The GitHub repository pitherduarte/fastcamp-dados-sinteticos-blender contains a labelled image folder "dataset_caneca" with 4 categories: empty, full, half full, mostly empty. Examples follow, each with its label.

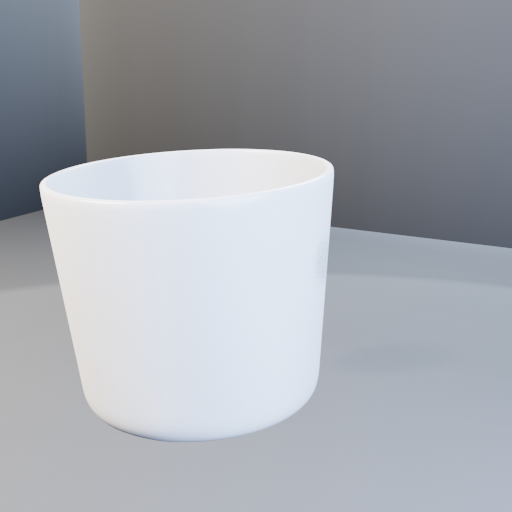
Label: mostly empty

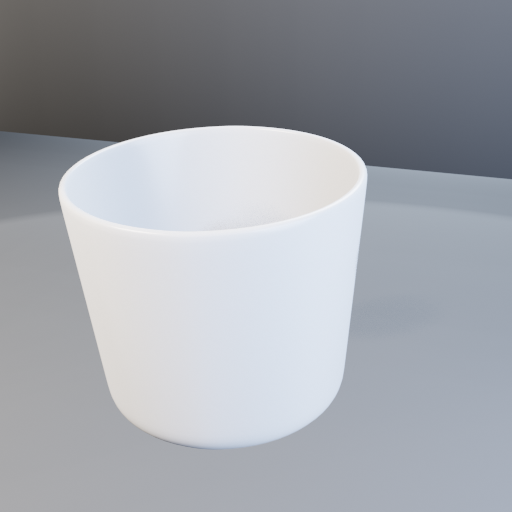
Label: empty

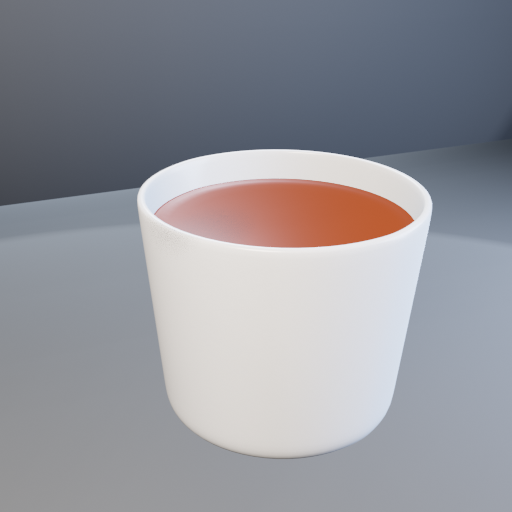
Label: full

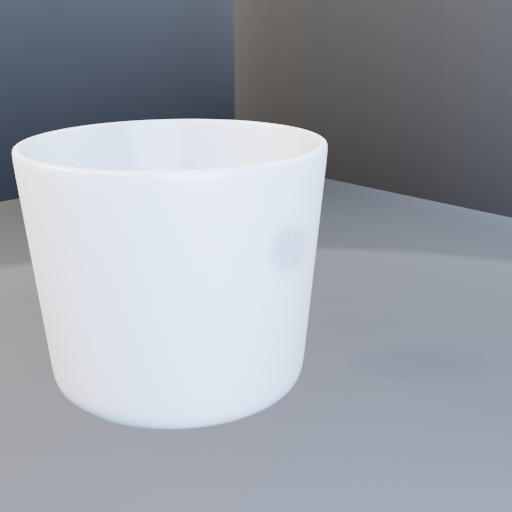
Label: mostly empty

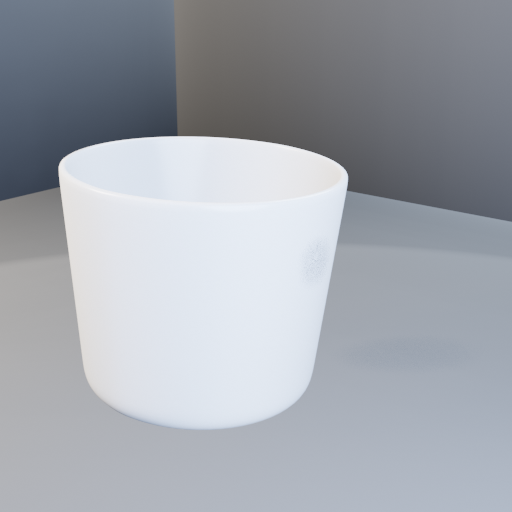
Label: empty

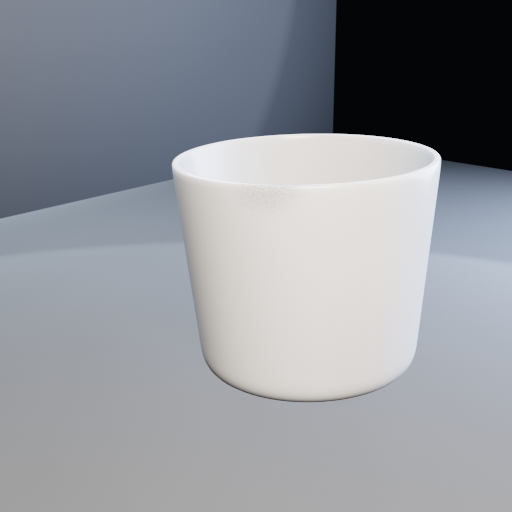
Label: half full
